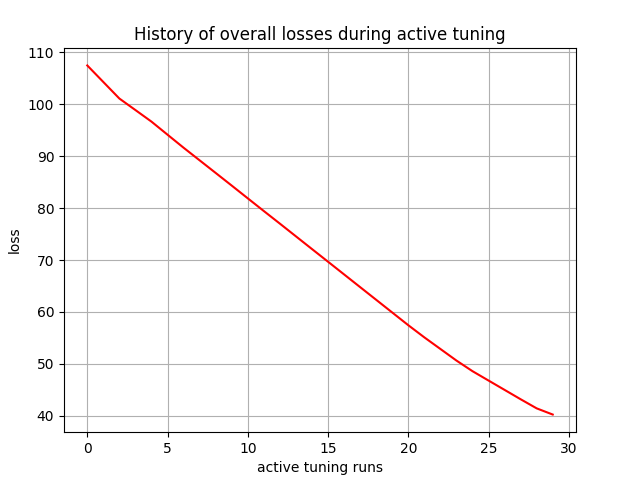

Source data for this figure (header and first rows):
, 0
0, 107.5
1, 104.3
2, 101.1
3, 98.89
4, 96.66
5, 94.14
6, 91.63
7, 89.2
8, 86.77
9, 84.34
10, 81.88
11, 79.43
12, 77.01
13, 74.56
14, 72.11
15, 69.67
16, 67.22
17, 64.78
18, 62.34
19, 59.89
20, 57.44
21, 55.1
22, 52.87
23, 50.63
24, 48.59
25, 46.78
26, 44.98
27, 43.18
28, 41.42
29, 40.23
